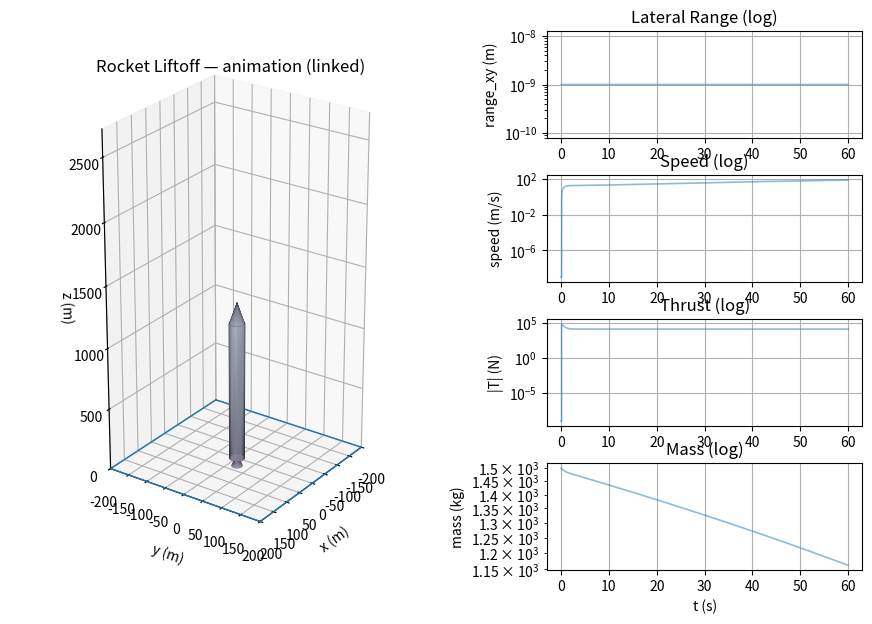

The matplotlib source for this figure:
from dataclasses import dataclass, field
import numpy as np
from typing import Tuple
import matplotlib.pyplot as plt
from scipy.integrate import solve_ivp
import matplotlib.animation as animation
from matplotlib.gridspec import GridSpec
from mpl_toolkits.mplot3d.art3d import Poly3DCollection

# ----------------- Utilities -----------------

@dataclass
class Params:
    g: np.ndarray
    rho: float
    CdA: float
    Isp: float
    g0: float
    Tmin: float
    Tmax: float
    vz_cmd: float = 20.0
    k_vz: float = 2.0
    k_az_smooth: float = 0.7
    t_ign: float = 0.10
    tilt_dir: np.ndarray = field(default_factory=lambda: np.array([0.0, 0.0, 1.0]))
    liftoff_margin: float = 0.05
    theta_gim: float = np.deg2rad(15.0)
    v_touch: float = 0.75
    pad_r: np.ndarray = field(default_factory=lambda: np.array([0.0, 0.0, 0.0]))
    gs_enable: bool = True
    gs_angle: float = np.deg2rad(75.0)
    gs_k: float = 0.6
    k_pos: float = 0.9
    k_vel: float = 1.8
    tgo_min: float = 2.5


def vecnorm(x: np.ndarray) -> float:
    return float(np.linalg.norm(x))


def unit(v: np.ndarray) -> np.ndarray:
    n = vecnorm(v)
    return v / n if n > 1e-12 else np.array([0.0, 0.0, 1.0])


# ----------------- 1) Liftoff dynamics + controllers -----------------

def thrust_controller_liftoff(t: float, x: np.ndarray, P: Params, az_filt_cache: dict) -> np.ndarray:
    """
    Vertical speed P-controller with simple smoothing, throttle limits, and liftoff margin.
    Returns thrust vector in world frame (here constrained to +z only for simplicity).
    """
    v = x[3:6]
    m = x[6]

    # No thrust before ignition time
    if t < P.t_ign:
        return np.zeros(3)

    # Exponential smoothing on commanded vertical acceleration
    evz = P.vz_cmd - v[2]
    az_cmd = P.k_vz * evz
    az_prev = az_filt_cache.get("az", 0.0)
    az_filt = (1.0 - P.k_az_smooth) * az_prev + P.k_az_smooth * az_cmd
    az_filt_cache["az"] = az_filt

    # Required thrust magnitude to cancel gravity plus commanded acceleration
    # Note: P.g[2] < 0, so subtracting gives +mg compensation
    T_mag_cmd = m * (az_filt - P.g[2])
    T_mag = np.clip(T_mag_cmd, P.Tmin, P.Tmax)

    # If still on the ground, enforce a margin above hover thrust to push off the pad
    if x[2] <= 1e-6:
        T_hover = max(1e-6, m * P.g0)
        T_mag = max(T_mag, (1.0 + P.liftoff_margin) * T_hover)

    # Pure vertical thrust (no tilt in this simple liftoff demo)
    return T_mag * np.array([0.0, 0.0, 1.0])


def dyn_with_controller_and_ground(t: float, x: np.ndarray, P: Params, az_filt_cache: dict) -> np.ndarray:
    r = x[0:3]
    v = x[3:6]
    m = x[6]

    # Drag opposite to velocity
    if P.rho > 0 and P.CdA > 0 and vecnorm(v) > 1e-6:
        vhat = v / vecnorm(v)
        q = 0.5 * P.rho * (vecnorm(v) ** 2)
        aD = -(q * P.CdA / max(m, 1e-6)) * vhat
    else:
        aD = np.zeros(3)

    # Thrust from the controller
    T = thrust_controller_liftoff(t, x, P, az_filt_cache)

    # Ground contact model: if on ground and thrust not enough to liftoff, z-motion locked
    on_ground = (r[2] <= 0.0) and (v[2] <= 0.0)
    T_weight = m * P.g0
    mustBeat = (1.0 + P.liftoff_margin) * T_weight

    if on_ground and vecnorm(T) <= mustBeat:
        rdot = np.array([v[0], v[1], 0.0])
        vdot = np.array([P.g[0] + aD[0], P.g[1] + aD[1], 0.0])  # lock vertical motion
        mdot = -vecnorm(T) / (P.Isp * P.g0)                      # allow fuel consumption during ignition
        return np.hstack([rdot, vdot, mdot])

    # Numerical guard: do not sink below the ground after liftoff
    if r[2] < 0.0:
        r = r.copy(); v = v.copy()
        r[2] = 0.0
        v[2] = max(v[2], 0.0)

    # Free flight
    rdot = v
    vdot = P.g + aD + T / max(m, 1e-6)
    mdot = -vecnorm(T) / (P.Isp * P.g0)
    return np.hstack([rdot, vdot, mdot])


def event_fuel_out_liftoff(_t: float, x: np.ndarray, *_args) -> float:
    """Terminate when mass <= 100 kg."""
    return x[6] - 100.0


# ----------------- 2) Step visualization -----------------

def run_rocket_liftoff_stepviz():
    # Physical params (Earth-like)
    P = Params(
        g=np.array([0.0, 0.0, -9.80665]),
        rho=1.20,
        CdA=0.5 * 1.0,
        Isp=280.0,
        g0=9.80665,
        Tmin=0.10 * 1.5e5,
        Tmax=1.5e5,
    )
    r0 = np.array([0.0, 0.0, 0.0])  # on the ground
    v0 = np.array([0.0, 0.0, 0.0])
    m0 = 1500.0
    x0 = np.hstack([r0, v0, m0])

    tspan = (0.0, 60.0)
    az_filt_cache = {"az": 0.0}
    fun = lambda t, x: dyn_with_controller_and_ground(t, x, P, az_filt_cache)

    sol = solve_ivp(
        fun, tspan, x0, method="RK45",
        rtol=1e-7, atol=1e-8,
        events=[event_fuel_out_liftoff],
        dense_output=False, max_step=0.02
    )
    t = sol.t
    X = sol.y.T  # shape (N,7)

    # Recompute thrust for plotting
    Tcmd = np.zeros((len(t), 3))
    az_filt_cache = {"az": 0.0}
    for k in range(len(t)):
        Tcmd[k, :] = thrust_controller_liftoff(t[k], X[k, :], P, az_filt_cache)
    Tmag = np.linalg.norm(Tcmd, axis=1)
    range_xy = np.linalg.norm(X[:, 0:2], axis=1)
    speed = np.linalg.norm(X[:, 3:6], axis=1)

    # 3D trajectory figure
    fig1 = plt.figure()
    ax3 = fig1.add_subplot(111, projection="3d")
    ax3.plot(X[:, 0], X[:, 1], X[:, 2], linewidth=1.6)
    ax3.set_xlabel("x (m)")
    ax3.set_ylabel("y (m)")
    ax3.set_zlabel("z (m)")
    ax3.set_title("Rocket Liftoff — 3-DoF")
    xr = max(200.0, np.max(np.abs(X[:, 0])) + 80.0)
    yr = max(200.0, np.max(np.abs(X[:, 1])) + 80.0)
    ax3.set_xlim(-xr, xr)
    ax3.set_ylim(-yr, yr)
    ax3.set_zlim(0.0, max(300.0, np.max(X[:, 2]) + 120.0))
    ax3.grid(True)

    # Log plots
    fig2, axs = plt.subplots(4, 1, figsize=(6, 9), sharex=True)
    epsy = 1e-6
    axs[0].plot(t, np.maximum(range_xy, epsy), linewidth=1.4)
    axs[0].set_yscale("log"); axs[0].grid(True); axs[0].set_ylabel("range_xy (m)")
    axs[0].set_title("Lateral Range (log)")

    axs[1].plot(t, np.maximum(speed, epsy), linewidth=1.4)
    axs[1].set_yscale("log"); axs[1].grid(True); axs[1].set_ylabel("speed (m/s)")
    axs[1].set_title("Speed (log)")

    axs[2].plot(t, np.maximum(Tmag, epsy), linewidth=1.4)
    axs[2].set_yscale("log"); axs[2].grid(True); axs[2].set_ylabel("|T| (N)")
    axs[2].set_title("Thrust (log)")

    axs[3].plot(t, np.maximum(X[:, 6], epsy), linewidth=1.4)
    axs[3].set_yscale("log"); axs[3].grid(True); axs[3].set_ylabel("mass (kg)")
    axs[3].set_xlabel("t (s)")
    axs[3].set_title("Mass (log)")

    xf = X[-1, :]
    print(
        f"End t={t[-1]:.2f} s | pos=({xf[0]:.2f},{xf[1]:.2f},{xf[2]:.2f}) m "
        f"| speed={np.linalg.norm(xf[3:6]):.2f} m/s | mass={xf[6]:.1f} kg"
    )

    plt.tight_layout()
    plt.show()


# ----------------- 3) Powered guided descent (PGD) demo -----------------

def dyn_pgd(_t: float, x: np.ndarray, P: Params) -> Tuple[np.ndarray, np.ndarray]:
    r = x[0:3]; v = x[3:6]; m = x[6]

    # Drag
    if P.CdA > 0 and vecnorm(v) > 1e-6:
        vhat = v / vecnorm(v)
        q = 0.5 * P.rho * (vecnorm(v) ** 2)
        aD = -(q * P.CdA / max(m, 1e-6)) * vhat
    else:
        aD = np.zeros(3)

    # Time-to-go estimate based on height and vertical speed
    h = max(r[2] - P.pad_r[2], 0.0)
    vz = v[2]
    tgo = max(P.tgo_min, 1.5 * h / max(abs(vz) + 1.0, 1.0))

    # Desired terminal velocity (slow down near ground)
    v_ref = np.array([0.0, 0.0, -min(P.v_touch, 0.5 + 0.1 * h)])

    # Errors
    e_r = (P.pad_r - r).copy()
    e_v = (v_ref - v)

    # Optional glide slope constraint (keep inside a cone)
    if P.gs_enable:
        rxy = r[0:2]; rng = vecnorm(rxy)
        if h > 0.0:
            max_rng = h * np.tan(P.gs_angle)
            if rng > max_rng:
                push_dir = rxy / max(rng, 1e-6)
                e_r[0:2] = e_r[0:2] - P.gs_k * (rng - max_rng) * push_dir

    # Desired acceleration (PD + gravity/drag compensation)
    a_des = (P.k_pos * e_r) / (tgo ** 2) + (P.k_vel * e_v) / tgo - P.g - aD

    # Raw thrust
    T_des = m * a_des

    # Gimbal limit relative to +z axis (cone angle)
    ez = np.array([0.0, 0.0, 1.0])
    Tn = vecnorm(T_des)
    if Tn > 1e-9:
        cosang = np.clip(np.dot(T_des, ez) / Tn, -1.0, 1.0)
        ang = np.arccos(cosang)
        if ang > P.theta_gim:
            axis_perp = T_des - np.dot(T_des, ez) * ez
            if vecnorm(axis_perp) < 1e-9:
                axis_perp = np.array([1.0, 0.0, 0.0])
            else:
                axis_perp = axis_perp / vecnorm(axis_perp)
            T_des = Tn * (np.cos(P.theta_gim) * ez + np.sin(P.theta_gim) * axis_perp)
    else:
        T_des = P.Tmin * ez

    # Throttle limits
    Tn = vecnorm(T_des)
    if Tn < P.Tmin:
        T_cmd = (P.Tmin / max(Tn, 1e-9)) * T_des
    elif Tn > P.Tmax:
        T_cmd = (P.Tmax / Tn) * T_des
    else:
        T_cmd = T_des

    rdot = v
    vdot = (1.0 / max(m, 1e-6)) * T_cmd + P.g + aD
    mdot = -vecnorm(T_cmd) / (P.Isp * P.g0)
    xdot = np.hstack([rdot, vdot, mdot])
    return xdot, T_cmd


def touchdown_event_pgd(_t: float, x: np.ndarray, _P: Params) -> float:
    """Terminate when z -> 0 (touchdown)."""
    return x[2]


def fuelout_event_pgd(_t: float, x: np.ndarray, _P: Params) -> float:
    """Terminate when mass <= 50 kg (near dry)."""
    return x[6] - 50.0


def run_pgd_demo():
    P = Params(
        g=np.array([0.0, 0.0, -9.80665]),
        rho=1.20,
        CdA=0.5 * 1.0,
        Isp=280.0,
        g0=9.80665,
        Tmin=0.10 * 1.5e5,
        Tmax=1.5e5,
    )
    P.theta_gim = np.deg2rad(15.0)
    P.v_touch = 0.75
    P.pad_r = np.array([0.0, 0.0, 0.0])
    P.gs_enable = True
    P.gs_angle = np.deg2rad(75.0)
    P.gs_k = 0.6
    P.k_pos = 0.9
    P.k_vel = 1.8
    P.tgo_min = 2.5

    r0 = np.array([250.0, -150.0, 600.0])
    v0 = np.array([-35.0, 15.0, -55.0])
    m0 = 2000.0
    x0 = np.hstack([r0, v0, m0])

    tspan = (0.0, 120.0)

    fun = lambda t, x: dyn_pgd(t, x, P)[0]
    evts = [
        lambda t, x: touchdown_event_pgd(t, x, P),
        lambda t, x: fuelout_event_pgd(t, x, P),
    ]
    for e in evts:
        # Bind event attributes as required by solve_ivp
        e.terminal = True
        e.direction = -1

    sol = solve_ivp(
        fun, tspan, x0, method="RK45",
        rtol=1e-7, atol=1e-8,
        events=evts, dense_output=False, max_step=0.02
    )
    t = sol.t
    X = sol.y.T

    # Recompute thrust
    Tcmd = np.zeros((len(t), 3))
    for i in range(len(t)):
        _, Ti = dyn_pgd(t[i], X[i, :], P)
        Tcmd[i, :] = Ti
    Tmag = np.linalg.norm(Tcmd, axis=1)

    # Plots
    fig = plt.figure()
    ax3 = fig.add_subplot(111, projection="3d")
    ax3.plot(X[:, 0], X[:, 1], X[:, 2], linewidth=1.6)
    ax3.scatter(0.0, 0.0, 0.0, marker='x')  # landing point
    ax3.set_xlabel("x (m)")
    ax3.set_ylabel("y (m)")
    ax3.set_zlabel("z (m)")
    ax3.set_title("Powered Guided Descent: 3-DoF Trajectory")
    ax3.grid(True)
    ax3.set_box_aspect((1, 1, 1))

    fig2, axs = plt.subplots(3, 1, figsize=(6, 8), sharex=True)
    axs[0].plot(t, X[:, 0:3], linewidth=1.4)
    axs[0].grid(True); axs[0].set_ylabel("r (m)")
    axs[0].legend(["x", "y", "z"], loc="best")
    axs[0].set_title("States")

    axs[1].plot(t, X[:, 3:6], linewidth=1.4)
    axs[1].grid(True); axs[1].set_ylabel("v (m/s)")
    axs[1].legend(["v_x", "v_y", "v_z"], loc="best")

    axs[2].plot(t, X[:, 6], linewidth=1.4)
    axs[2].grid(True); axs[2].set_ylabel("m (kg)")
    axs[2].set_xlabel("t (s)")

    fig3 = plt.figure()
    axT = fig3.add_subplot(111)
    axT.plot(t, Tmag, linewidth=1.6)
    axT.grid(True)
    axT.set_xlabel("t (s)")
    axT.set_ylabel("|T| (N)")
    axT.set_title("Thrust Magnitude")
    axT.axhline(P.Tmin, linestyle="--")
    axT.axhline(P.Tmax, linestyle="--")
    axT.legend(["|T|", "Tmin", "Tmax"])

    xf = X[-1, :]
    print(
        f"Touchdown t={t[-1]:.2f} s | pos=({xf[0]:.2f},{xf[1]:.2f},{xf[2]:.2f}) m "
        f"| speed={np.linalg.norm(xf[3:6]):.2f} m/s | mass={xf[6]:.1f} kg"
    )

    plt.tight_layout()
    plt.show()


# ----------------- 4) 3D linked liftoff animation with simple rocket mesh -----------------

def _make_cylinder(R=1.0, H=6.0, n=24, z0=0.0):
    """Return (V, F); V: Nx3 vertices; F: list of triangle faces (two per side quad)."""
    theta = np.linspace(0, 2*np.pi, n, endpoint=False)
    x = R*np.cos(theta); y = R*np.sin(theta)
    V1 = np.c_[x, y, np.full_like(x, z0)]
    V2 = np.c_[x, y, np.full_like(x, z0+H)]
    V = np.vstack([V1, V2])
    F = []
    for i in range(n):
        j = (i+1) % n
        # Two triangles for the side quad
        F.append([i, j, n+j])
        F.append([i, n+j, n+i])
    return V, F


def _make_cone(R=1.0, H=3.0, n=24, z0=0.0):
    """Open cone (side triangles only)."""
    theta = np.linspace(0, 2*np.pi, n, endpoint=False)
    x = R*np.cos(theta); y = R*np.sin(theta)
    Vbase = np.c_[x, y, np.full_like(x, z0)]
    Vtip  = np.array([[0.0, 0.0, z0+H]])
    V = np.vstack([Vbase, Vtip])
    tip = V.shape[0]-1
    F = [[i, (i+1)%n, tip] for i in range(n)]
    return V, F


def _make_fin(span=1.2, chord=2.5, thick=0.2, R_base=1.0, z0=0.0, angle=0.0):
    """Simple triangular fin extruded into a thin plate; returns mesh triangles."""
    p0 = np.array([R_base, 0.0, z0 + 0.05*chord])
    p1 = np.array([R_base, 0.0, z0 + 0.05*chord + chord])
    p2 = np.array([R_base+span, 0.0, z0 + 0.05*chord + 0.4*chord])
    Y  = np.array([+thick/2, -thick/2])
    Vtri = np.stack([p0,p1,p2], axis=0)
    V = np.vstack([
        np.c_[Vtri[:,0], np.full(3, Y[0]), Vtri[:,2]],
        np.c_[Vtri[:,0], np.full(3, Y[1]), Vtri[:,2]],
    ])
    # Rotate around z by angle
    ca, sa = np.cos(angle), np.sin(angle)
    Rz = np.array([[ca,-sa,0],[sa,ca,0],[0,0,1]])
    V = (Rz @ V.T).T
    # Faces: two triangles per side + end caps
    F = []
    F += [[0,1,4],[0,4,3]]
    F += [[1,2,5],[1,5,4]]
    F += [[2,0,3],[2,3,5]]
    F += [[0,1,2],[3,5,4]]
    return V, F


def _apply_RT(V, R=None, t=None):
    """Rigid transform: V -> R*V + t"""
    W = V if R is None else (R @ V.T).T
    if t is not None:
        W = W + t
    return W


def _axis_align_R(z_hat=np.array([0,0,1.0])):
    """Return a rotation aligning body +Z to z_hat; identity if already aligned."""
    z = z_hat / (np.linalg.norm(z_hat) + 1e-12)
    tmp = np.array([1.0,0.0,0.0])
    if abs(np.dot(tmp,z)) > 0.95: tmp = np.array([0.0,1.0,0.0])
    x = np.cross(tmp, z); x = x / (np.linalg.norm(x)+1e-12)
    y = np.cross(z, x)
    R = np.stack([x,y,z], axis=1)  # columns are the new basis
    return R


def run_rocket_liftoff_anim():
    """
    Same dynamics as the stepviz version, but play it as a 3D animation.
    Keyboard:
      Space  pause/resume
      Up/Down increase/decrease playback speed
    """
    # Parameters
    P = Params(
        g=np.array([0.0, 0.0, -9.80665]),
        rho=1.20,
        CdA=0.5 * 1.0,
        Isp=280.0,
        g0=9.80665,
        Tmin=0.10 * 1.5e5,
        Tmax=1.5e5,
    )
    x0 = np.array([0.0, 0.0, 0.0, 0.0, 0.0, 0.0, 1500.0])  # r,v,m
    tspan = (0.0, 60.0)

    # Integrate first, then animate
    az_cache = {"az": 0.0}
    fun = lambda t, x: dyn_with_controller_and_ground(t, x, P, az_cache)

    def evt_fuel(_t, x):
        return x[6] - 100.0
    evt_fuel.terminal = True
    evt_fuel.direction = -1

    sol = solve_ivp(fun, tspan, x0, method="RK45",
                    rtol=1e-7, atol=1e-8,
                    events=[evt_fuel], max_step=0.02)
    t = sol.t
    X = sol.y.T  # (N,7)

    stride = max(1, len(t)//1800)  # target ~1800 frames
    t = t[::stride]
    X = X[::stride, :]

    # Animation
    fig = plt.figure()
    ax = fig.add_subplot(111, projection="3d")
    ax.set_title("Rocket Liftoff — animation")
    ax.set_xlabel("x (m)"); ax.set_ylabel("y (m)"); ax.set_zlabel("z (m)")
    # Ground square
    side = 200.0
    ax.plot([-side,-side, side, side, -side],
            [-side, side, side,-side, -side],
            [0,0,0,0,0], linewidth=1)

    xr = max(200.0, float(np.max(np.abs(X[:,0])) + 80.0))
    yr = max(200.0, float(np.max(np.abs(X[:,1])) + 80.0))
    zr = max(300.0, float(np.max(X[:,2]) + 120.0))
    ax.set_xlim(-xr, xr); ax.set_ylim(-yr, yr); ax.set_zlim(0.0, zr)
    ax.grid(True)

    (traj_line,) = ax.plot([], [], [], lw=1.5, color='tab:blue')
    (marker,)    = ax.plot([], [], [], 'o')

    info = ax.text2D(0.02, 0.92, "", transform=ax.transAxes)

    is_playing = True
    speed = 1  # advance this many indices per frame
    idx = 0

    def on_key(event):
        nonlocal is_playing, speed
        if event.key == ' ':
            is_playing = not is_playing
        elif event.key == 'up':
            speed = min(speed*2, 32)
        elif event.key == 'down':
            speed = max(1, speed//2)
    fig.canvas.mpl_connect('key_press_event', on_key)

    def init():
        traj_line.set_data([], [])
        traj_line.set_3d_properties([])
        marker.set_data([], [])
        marker.set_3d_properties([])
        info.set_text("")
        return traj_line, marker, info

    def update(_frame):
        nonlocal idx
        if is_playing:
            idx = min(idx + speed, len(t)-1)

        traj_line.set_data(X[:idx,0], X[:idx,1])
        traj_line.set_3d_properties(X[:idx,2])
        marker.set_data([X[idx,0]], [X[idx,1]])
        marker.set_3d_properties([X[idx,2]])

        info.set_text(f"t = {t[idx]:.2f} s\nz = {X[idx,2]:.1f} m\nspeed = {np.linalg.norm(X[idx,3:6]):.2f} m/s")
        return traj_line, marker, info

    ani = animation.FuncAnimation(fig, update, init_func=init,
                                  frames=len(t), interval=20, blit=False)
    plt.show()


# ----------------- 5) Linked dashboard-style liftoff animation -----------------

def run_rocket_liftoff_anim_linked():
    # Parameters
    P = Params(
        g=np.array([0.0, 0.0, -9.80665]),
        rho=1.20,
        CdA=0.5 * 1.0,
        Isp=280.0,
        g0=9.80665,
        Tmin=0.10 * 1.5e5,
        Tmax=1.5e5,
    )
    x0 = np.array([0.0, 0.0, 0.0, 0.0, 0.0, 0.0, 1500.0])
    tspan = (0.0, 60.0)

    # Integrate
    az_cache = {"az": 0.0}
    fun = lambda t, x: dyn_with_controller_and_ground(t, x, P, az_cache)

    def evt_fuel(_t, x):  # stop when m <= 100
        return x[6] - 100.0
    evt_fuel.terminal = True
    evt_fuel.direction = -1

    sol = solve_ivp(fun, tspan, x0, method="RK45",
                    rtol=1e-7, atol=1e-8, events=[evt_fuel], max_step=0.02)
    t = sol.t
    X = sol.y.T

    # Derived quantities
    Tcmd = np.zeros((len(t), 3))
    az_cache = {"az": 0.0}
    for k in range(len(t)):
        Tcmd[k, :] = thrust_controller_liftoff(t[k], X[k, :], P, az_cache)
    Tmag = np.linalg.norm(Tcmd, axis=1)
    range_xy = np.linalg.norm(X[:, :2], axis=1)
    speed = np.linalg.norm(X[:, 3:6], axis=1)
    mass = X[:, 6]

    # Frame control
    stride = max(1, len(t) // 1800)
    t, X = t[::stride], X[::stride]
    Tmag, range_xy, speed, mass = Tmag[::stride], range_xy[::stride], speed[::stride], mass[::stride]

    # Layout
    fig = plt.figure(figsize=(11, 7))
    gs = GridSpec(4, 2, figure=fig, width_ratios=[1.4, 1.0], wspace=0.25, hspace=0.35)

    ax3 = fig.add_subplot(gs[:, 0], projection="3d")
    axR = fig.add_subplot(gs[0, 1]); axV = fig.add_subplot(gs[1, 1])
    axT = fig.add_subplot(gs[2, 1]); axM = fig.add_subplot(gs[3, 1])

    ax3.set_title("Rocket Liftoff — animation (linked)")
    ax3.set_xlabel("x (m)"); ax3.set_ylabel("y (m)"); ax3.set_zlabel("z (m)")
    ax3.view_init(elev=25, azim=35)
    side = 200.0
    ax3.plot([-side,-side, side, side, -side], [-side, side, side,-side, -side], [0,0,0,0,0], lw=1)
    xr = max(200.0, float(np.max(np.abs(X[:,0])) + 80.0))
    yr = max(200.0, float(np.max(np.abs(X[:,1])) + 80.0))
    zr = max(300.0, float(np.max(X[:,2]) + 120.0))
    ax3.set_xlim(-xr, xr); ax3.set_ylim(-yr, yr); ax3.set_zlim(0.0, zr)
    ax3.set_box_aspect((1, 1, 2))
    ax3.set_proj_type('persp')

    ax3.grid(True)
    (traj_line,) = ax3.plot([], [], [], lw=0.15, color='tab:blue')
    (marker,)    = ax3.plot([], [], [], 'o')

    # Right panels (base curves + moving points)
    epsy = 1e-9
    axR.plot(t, np.maximum(range_xy, epsy), lw=1.2, alpha=0.5); axR.set_yscale("log"); axR.grid(True)
    axR.set_ylabel("range_xy (m)"); axR.set_title("Lateral Range (log)")
    (mr,) = axR.plot([], [], 'o')

    axV.plot(t, np.maximum(speed, epsy), lw=1.2, alpha=0.5); axV.set_yscale("log"); axV.grid(True)
    axV.set_ylabel("speed (m/s)"); axV.set_title("Speed (log)")
    (mv,) = axV.plot([], [], 'o')

    axT.plot(t, np.maximum(Tmag, epsy), lw=1.2, alpha=0.5); axT.set_yscale("log"); axT.grid(True)
    axT.set_ylabel("|T| (N)"); axT.set_title("Thrust (log)")
    (mt,) = axT.plot([], [], 'o')

    axM.plot(t, np.maximum(mass, epsy), lw=1.2, alpha=0.5); axM.set_yscale("log"); axM.grid(True)
    axM.set_ylabel("mass (kg)"); axM.set_xlabel("t (s)"); axM.set_title("Mass (log)")
    (mm,) = axM.plot([], [], 'o')

    # HUD
    hud = ax3.text2D(0.02, 0.92, "", transform=ax3.transAxes, fontsize=11,
                     bbox=dict(facecolor="w", alpha=0.6, edgecolor="none"))

    # Interaction
    is_playing = True
    step = 1
    idx = 0
    nframes = len(t)

    def on_key(event):
        nonlocal is_playing, step
        if event.key == ' ':
            is_playing = not is_playing
        elif event.key == 'up':
            step = min(step * 2, 32)
        elif event.key == 'down':
            step = max(1, step // 2)
    fig.canvas.mpl_connect('key_press_event', on_key)

    # Build rocket mesh (auto-scaled to scene)
    scene_h = zr
    rocket_len = 0.5 * scene_h
    slender_ratio = 40.0

    L_body = 0.83 * rocket_len
    L_nose = 0.12 * rocket_len
    L_bell = 0.05 * rocket_len
    D_body = rocket_len / slender_ratio
    R_body = 0.5 * D_body
    n_side = 48

    V_body, F_body = _make_cylinder(R_body, L_body, n_side, z0=0.0)
    V_nose, F_nose = _make_cone(R_body*0.95, L_nose, n_side, z0=L_body)
    V_bell, F_bell = _make_cone(R_body*0.7,  L_bell, n_side, z0=-L_bell)

    # Four fins at 0, 90, 180, 270 deg
    fin_span, fin_chord, fin_thk = 1.4, 2.2, 0.12
    VF, FF = [], []
    for ang in [0, np.pi/2, np.pi, 3*np.pi/2]:
        Vfin, Ffin = _make_fin(fin_span, fin_chord, fin_thk, R_base=R_body, z0=0.2*L_body, angle=ang)
        VF.append(Vfin); FF.append(Ffin)
    V_fin = np.vstack(VF)
    F_fin = []
    base = 0
    for Vfin, Ffin in zip(VF, FF):
        F_fin += [[base+i for i in tri] for tri in Ffin]
        base += Vfin.shape[0]

    V0 = np.vstack([V_body, V_nose, V_bell, V_fin])
    F0 = F_body + [[len(V_body)+i for i in tri] for tri in F_nose] \
        + [[len(V_body)+len(V_nose)+i for i in tri] for tri in F_bell] \
        + [[len(V_body)+len(V_nose)+len(V_bell)+i for i in tri] for tri in F_fin]

    R_rocket = _axis_align_R(np.array([0,0,1.0]))
    t_rocket = X[0, :3]

    V_init = _apply_RT(V0, R_rocket, t_rocket)

    rocket_poly = Poly3DCollection([V_init[tri] for tri in F0],
                                   facecolor=(0.85,0.88,0.95,1.0),
                                   edgecolor=(0.2,0.2,0.25,0.3),
                                   linewidths=0.5)
    ax3.add_collection3d(rocket_poly)

    # Flame cone pointing -z (length will vary with thrust)
    flame_R0 = 0.6 * R_body
    flame_H0 = 25 * R_body
    V_flame0, F_flame0 = _make_cone(R=flame_R0, H=flame_H0, n=n_side, z0=-L_bell)
    flame_poly = Poly3DCollection(
        [V_flame0[tri] for tri in F_flame0],
        facecolor=(0.8, 0.0, 0.3, 0.6),
        edgecolor='none'
    )
    ax3.add_collection3d(flame_poly)

    def init():
        traj_line.set_data([], []); traj_line.set_3d_properties([])
        marker.set_data([], []); marker.set_3d_properties([])
        mr.set_data([], []); mv.set_data([], []); mt.set_data([], []); mm.set_data([], [])
        hud.set_text("")
        return traj_line, marker, mr, mv, mt, mm, hud

    def update(_frame):
        nonlocal idx
        if is_playing:
            idx = min(idx + step, nframes - 1)

        # Left 3D
        traj_line.set_data(X[:idx, 0], X[:idx, 1])
        traj_line.set_3d_properties(X[:idx, 2])
        marker.set_data([X[idx, 0]], [X[idx, 1]])
        marker.set_3d_properties([X[idx, 2]])

        # Orientation: keep vertical (use +Z). If you want velocity pointing, replace with v_hat.
        z_axis = np.array([0.0, 0.0, 1.0])
        R_rocket = _axis_align_R(z_axis)
        t_rocket = X[idx, :3]

        V_now = _apply_RT(V0, R_rocket, t_rocket)
        rocket_poly.set_verts([V_now[tri] for tri in F0])

        # Right panels moving markers
        mr.set_data([t[idx]], [max(range_xy[idx], epsy)])
        mv.set_data([t[idx]], [max(speed[idx], epsy)])
        mt.set_data([t[idx]], [max(Tmag[idx], epsy)])
        mm.set_data([t[idx]], [max(mass[idx], epsy)])

        # Flame intensity based on thrust vs hover
        hover_T = max(1e-6, X[idx, 6] * P.g0)
        thrust_frac = Tmag[idx] / hover_T
        alpha = float(np.clip((thrust_frac - 0.95) / 0.8, 0.0, 1.0))
        Hf = (1.0 + 5.0 * alpha) * flame_H0

        V_flame = V_flame0.copy()
        # Scale flame length along its local +z (tip direction), then flip towards -z below engine bell
        scale = Hf / max(flame_H0, 1e-9)
        V_flame[:, 2] = (V_flame[:, 2] - (-L_bell)) * scale + (-L_bell)

        Vf_now = _apply_RT(V_flame, R_rocket, t_rocket)
        flame_poly.set_verts([Vf_now[tri] for tri in F_flame0])
        fc = list(flame_poly.get_facecolor()[0]); fc[3] = 0.35 + 0.45 * alpha
        flame_poly.set_facecolor(tuple(fc))

        hud.set_text(
            f"{'▶' if is_playing else '⏸'} frame {idx+1}/{nframes}  step×{step}\n"
            f"t = {t[idx]:.2f} s   z = {X[idx,2]:.1f} m   |v| = {np.linalg.norm(X[idx,3:6]):.2f} m/s"
        )
        return traj_line, marker, mr, mv, mt, mm, hud

    ani = animation.FuncAnimation(fig, update, init_func=init,
                                  frames=nframes, interval=20, blit=False)
    fig.ani = ani   # Keep a reference to prevent GC
    plt.show()


# ----------------- Script entry -----------------
if __name__ == "__main__":
    # Choose which demo to run:
    # run_rocket_liftoff_stepviz()
    # run_pgd_demo()
    # run_rocket_liftoff_anim()
    run_rocket_liftoff_anim_linked()
